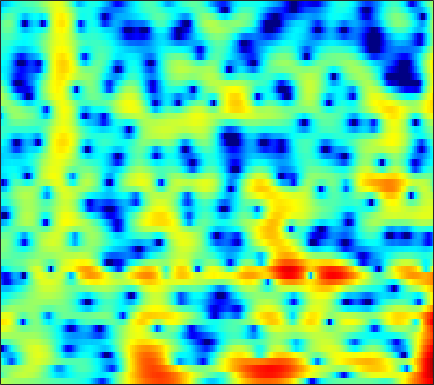

Data behind this chart, as committed beside it:
2.122, 1.8628, 1.5695, 1.3297, 1.1846, 1.0323, 0.91477, 0.84357, 0.76304, 0.68759, 0.6049, 0.539, 0.44992, 0.34852, 0.24322, 0.072887, -0.1015, -0.23639, -0.42689, -0.62652, -0.83889, -1.006, -1.2333, -1.4669
-2.2, -1.342, -0.4008, 0.3518, 0.812, 1.313, 1.705, 1.934, 2.161, 2.31, 2.379, 2.375, 2.298, 2.138, 1.963, 1.654, 1.257, 0.8979, 0.3352, -0.33, -1.1, -1.742, -2.672, -3.655
-0.6485, -0.4766, -0.2534, -0.02733, 0.1597, 0.4435, 0.757, 1.012, 1.372, 1.724, 2.04, 2.238, 2.429, 2.516, 2.505, 2.372, 2.101, 1.799, 1.254, 0.529, -0.395, -1.231, -2.547, -4.105
-2.942, -4.221, -6.271, -8.75, -10.59, -11.36, -9.244, -7.077, -4.49, -2.413, -0.7772, 0.2136, 1.27, 2.067, 2.509, 2.904, 3.1, 3.128, 3.022, 2.767, 2.38, 2.022, 1.477, 0.8896
-6.031, -6.784, -7.534, -7.941, -8.017, -7.656, -6.633, -5.509, -3.798, -2.119, -0.623, 0.3413, 1.421, 2.276, 2.771, 3.243, 3.508, 3.583, 3.527, 3.298, 2.906, 2.509, 1.848, 1.04
-20.56, -15.57, -10.82, -7.798, -6.113, -4.319, -2.862, -1.918, -0.7954, 0.2004, 1.081, 1.655, 2.296, 2.794, 3.071, 3.313, 3.404, 3.375, 3.204, 2.878, 2.392, 1.916, 1.129, 0.1541
-2.546, -2.481, -2.182, -1.748, -1.373, -0.8333, -0.2777, 0.1267, 0.6278, 1.071, 1.455, 1.702, 1.968, 2.154, 2.232, 2.259, 2.185, 2.065, 1.813, 1.452, 0.9774, 0.5447, -0.1293, -0.905
1.35, 1.281, 1.23, 1.202, 1.188, 1.157, 1.125, 1.106, 1.092, 1.089, 1.093, 1.104, 1.123, 1.126, 1.108, 1.045, 0.9223, 0.777, 0.5037, 0.1457, -0.296, -0.6831, -1.27, -1.946
3.723, 3.62, 3.386, 3.044, 2.711, 2.165, 1.507, 0.968, 0.2681, -0.2945, -0.6194, -0.6786, -0.5511, -0.2999, -0.1103, 0.05653, 0.08083, -0.004178, -0.2511, -0.6198, -1.077, -1.454, -1.987, -2.56
5.395, 5.448, 5.262, 4.772, 4.186, 3.053, 1.37, -0.3893, -3.752, -9.13, -14.09, -9.66, -4.886, -2.215, -1.014, -0.1724, -0.008965, -0.2616, -1.061, -2.341, -3.904, -4.963, -5.581, -5.129
2.947, 3.381, 3.689, 3.654, 3.41, 2.828, 1.972, 1.16, -0.03252, -1.047, -1.515, -1.395, -0.8083, -0.151, 0.2101, 0.3552, 0.04538, -0.5241, -1.802, -3.822, -6.658, -9.025, -10.04, -7.589
-1.282, -0.6247, 0.06316, 0.5378, 0.7562, 0.8995, 0.9146, 0.8751, 0.7789, 0.7055, 0.6871, 0.7016, 0.7443, 0.7863, 0.7813, 0.6968, 0.4925, 0.2452, -0.173, -0.634, -1.06, -1.303, -1.458, -1.384
-3.784, -3.165, -2.504, -1.944, -1.57, -1.155, -0.8116, -0.5843, -0.3144, -0.07742, 0.1463, 0.312, 0.5092, 0.6804, 0.785, 0.8907, 0.9571, 0.9728, 0.9554, 0.9092, 0.8375, 0.7826, 0.7196, 0.6631
-5.218, -4.87, -4.454, -4.066, -3.76, -3.333, -2.887, -2.54, -2.051, -1.569, -1.1, -0.748, -0.2879, 0.1524, 0.4584, 0.8253, 1.142, 1.349, 1.569, 1.719, 1.808, 1.843, 1.838, 1.769
-7.126, -7.381, -7.422, -7.225, -6.952, -6.422, -5.77, -5.256, -4.561, -3.834, -3.066, -2.469, -1.637, -0.7993, -0.18, 0.5835, 1.232, 1.649, 2.096, 2.423, 2.638, 2.727, 2.749, 2.676
-11.25, -13.12, -15.28, -15.11, -13.49, -11.13, -9.366, -8.515, -7.922, -7.595, -7.014, -6.138, -4.447, -2.527, -1.183, 0.3575, 1.571, 2.249, 2.892, 3.288, 3.479, 3.512, 3.474, 3.373
-12.63, -13.41, -14.83, -13.87, -12.05, -9.464, -8.012, -7.622, -8.332, -11.27, -19.22, -17.14, -7.88, -3.063, -0.6788, 1.485, 2.875, 3.5, 3.852, 3.717, 3.199, 2.679, 2.047, 1.802
-6.786, -5.789, -4.976, -4.24, -3.671, -2.988, -2.533, -2.357, -2.168, -2.068, -1.788, -1.299, -0.2692, 0.9267, 1.781, 2.694, 3.19, 3.25, 2.849, 1.734, -0.3489, -2.915, -9.577, -21.95
-2.205, -2.217, -2.075, -1.942, -1.797, -1.616, -1.411, -1.288, -1.123, -0.8934, -0.603, -0.3393, 0.06257, 0.4876, 0.7693, 1.079, 1.23, 1.194, 0.9311, 0.4169, -0.3253, -0.9644, -1.629, -1.739
-0.664, -0.8529, -1.02, -1.17, -1.298, -1.471, -1.62, -1.687, -1.78, -1.801, -1.712, -1.576, -1.312, -0.9547, -0.6618, -0.2937, 0.04745, 0.2601, 0.4547, 0.5715, 0.6177, 0.6347, 0.6996, 0.7936
0.07787, -0.0937, -0.4024, -0.7546, -1.089, -1.605, -2.24, -2.76, -3.435, -4.032, -4.358, -4.329, -3.88, -3.107, -2.408, -1.469, -0.6146, -0.04405, 0.5996, 1.108, 1.502, 1.742, 1.962, 2.109
0.1905, 0.1354, -0.1134, -0.5274, -0.9623, -1.758, -2.928, -4.122, -6.277, -9.378, -13.45, -14.57, -10.75, -6.896, -4.76, -2.588, -0.9869, -0.0627, 0.9134, 1.65, 2.215, 2.544, 2.849, 3.042
-1.067, -0.9087, -0.7988, -0.9055, -1.108, -1.617, -2.37, -3.19, -4.624, -6.342, -7.865, -8.11, -6.827, -4.794, -3.367, -1.836, -0.659, 0.007969, 0.693, 1.226, 1.674, 1.968, 2.358, 2.69
-3.636, -3.236, -2.715, -2.215, -1.905, -1.57, -1.345, -1.251, -1.225, -1.242, -1.214, -1.11, -0.8735, -0.5932, -0.3936, -0.2287, -0.2872, -0.4561, -0.8327, -1.233, -1.412, -1.228, -0.5243, 0.4553
-7.978, -7.816, -7.163, -5.761, -4.521, -2.869, -1.53, -0.6727, 0.2123, 0.8558, 1.312, 1.533, 1.663, 1.587, 1.356, 0.8012, -0.1869, -1.283, -3.495, -7.173, -13.86, -15.7, -7.855, -3.242
-15.52, -21.73, -23.82, -12.85, -8.909, -5.405, -2.97, -1.608, -0.2265, 0.7596, 1.425, 1.734, 1.918, 1.861, 1.633, 1.085, 0.265, -0.5667, -1.903, -3.345, -4.375, -4.394, -3.299, -1.615
-8.68, -8.846, -8.424, -7.146, -5.889, -4.172, -2.652, -1.627, -0.5219, 0.3316, 0.9283, 1.222, 1.418, 1.397, 1.27, 0.9331, 0.4717, 0.07407, -0.4546, -0.8815, -1.1, -1.055, -0.7492, -0.1852
-4.375, -4.316, -3.929, -3.374, -2.821, -1.997, -1.15, -0.5687, 0.154, 0.7255, 1.136, 1.337, 1.446, 1.368, 1.196, 0.8291, 0.2934, -0.1754, -0.8641, -1.513, -1.95, -2.053, -1.796, -1.128
-3.06, -3.079, -2.789, -2.225, -1.686, -0.9348, -0.1285, 0.3688, 0.9513, 1.39, 1.683, 1.807, 1.843, 1.725, 1.488, 0.9964, 0.1957, -0.6562, -2.229, -4.449, -7.288, -9.011, -7.936, -4.701
-6.853, -7.319, -6.603, -4.783, -3.406, -1.844, -0.6897, -0.03994, 0.5314, 0.8389, 0.9944, 1.039, 1.054, 1.078, 1.055, 0.9159, 0.5422, 0.01389, -1.113, -2.874, -5.162, -6.436, -5.495, -2.687
-13.38, -16.86, -12.51, -7.862, -5.601, -3.56, -2.47, -2.032, -1.954, -2.377, -3.172, -3.808, -4.217, -3.718, -2.794, -1.467, -0.3311, 0.3067, 0.858, 1.177, 1.435, 1.663, 2.124, 2.705
-5.997, -5.998, -5.711, -5.026, -4.484, -3.962, -3.698, -3.854, -4.557, -6.047, -8.809, -12.51, -24.78, -14.75, -9.208, -4.909, -2.191, -0.7047, 0.7773, 1.883, 2.72, 3.222, 3.755, 4.104
-5.541, -5.297, -5.003, -4.749, -4.587, -4.517, -4.54, -4.728, -5.135, -5.768, -6.479, -6.931, -7.01, -6.316, -5.308, -3.729, -2.128, -1.038, 0.2455, 1.331, 2.218, 2.771, 3.341, 3.732
-6.38, -6.06, -5.692, -5.505, -5.437, -5.383, -5.434, -5.471, -5.499, -5.478, -5.382, -5.217, -4.843, -4.284, -3.738, -2.895, -1.958, -1.235, -0.2627, 0.6667, 1.518, 2.092, 2.739, 3.266
-6.691, -6.388, -6.272, -6.359, -6.545, -6.826, -7.093, -7.155, -7.08, -6.756, -6.286, -5.872, -5.321, -4.721, -4.281, -3.626, -2.909, -2.295, -1.381, -0.3893, 0.633, 1.377, 2.3, 3.077
-5.87, -5.87, -6.31, -7.172, -8.113, -9.8, -11.47, -12.28, -11.9, -10.39, -8.79, -7.834, -6.916, -6.423, -6.249, -6.192, -6.031, -5.629, -4.543, -2.94, -1.154, 0.1313, 1.672, 2.935
-4.228, -4.548, -5.303, -6.639, -8.111, -11.08, -15.86, -20.47, -17.53, -12.54, -9.63, -8.367, -7.536, -7.628, -8.306, -10.4, -14.77, -20.32, -14.44, -7.81, -3.684, -1.438, 0.8658, 2.627
-2.963, -3.198, -3.658, -4.336, -4.966, -5.862, -6.653, -7.014, -7.005, -6.589, -6.037, -5.719, -5.589, -5.82, -6.284, -7.183, -8.097, -8.254, -7.171, -5.021, -2.719, -1.135, 0.6789, 2.179
-2.79, -2.753, -2.761, -2.782, -2.832, -2.906, -2.993, -3.035, -3.024, -2.975, -2.947, -2.942, -2.993, -3.108, -3.236, -3.369, -3.402, -3.281, -2.882, -2.197, -1.311, -0.5602, 0.475, 1.49
-4.194, -3.582, -2.793, -2.084, -1.659, -1.24, -0.9651, -0.8256, -0.7355, -0.7074, -0.7535, -0.8321, -0.9684, -1.168, -1.348, -1.604, -1.865, -2.038, -2.193, -2.204, -1.971, -1.589, -0.8115, 0.183
-7.842, -5.176, -2.78, -1.271, -0.4824, 0.1877, 0.5877, 0.7573, 0.8172, 0.7279, 0.5829, 0.4155, 0.1457, -0.2087, -0.5131, -1.056, -1.762, -2.461, -3.665, -5.198, -6.602, -6.795, -5.184, -2.691
-2.831, -1.812, -0.6435, 0.1702, 0.5427, 0.8201, 0.8395, 0.7137, 0.4441, 0.0711, -0.3594, -0.6666, -1.07, -1.398, -1.63, -1.998, -2.571, -3.245, -4.717, -7.196, -11.38, -13.61, -8.793, -3.929
1.249, 1.067, 0.8002, 0.4886, 0.1598, -0.3844, -1.093, -1.734, -2.693, -3.727, -4.871, -5.648, -6.369, -6.417, -6.067, -5.223, -4.394, -3.889, -3.407, -3.075, -2.663, -2.14, -1.036, 0.3444
1.866, 1.201, 0.2298, -0.8839, -1.796, -3.185, -4.681, -5.792, -7.447, -9.384, -11.82, -14.58, -20.55, -21.31, -15.24, -10.16, -6.825, -4.969, -3.014, -1.482, -0.1627, 0.7061, 1.77, 2.724
0.5076, -0.4004, -1.803, -3.577, -5.146, -7.671, -10.49, -12.58, -14.44, -14.94, -15.01, -15.16, -15.12, -13.94, -12.21, -9.343, -6.652, -4.861, -2.765, -0.98, 0.5464, 1.555, 2.693, 3.632
-1.883, -2.662, -4.093, -6.032, -7.912, -11.21, -15.89, -21.19, -28.13, -20.33, -16.39, -14.42, -12.52, -10.85, -9.571, -7.873, -6.109, -4.797, -3.095, -1.438, 0.1046, 1.179, 2.463, 3.524
-4.19, -4.492, -5.353, -6.62, -7.859, -9.697, -11.65, -12.98, -14.02, -14, -13.41, -12.76, -11.74, -10.66, -9.883, -8.83, -7.687, -6.707, -5.202, -3.455, -1.608, -0.2541, 1.425, 2.852
-5.316, -5.237, -5.56, -6.362, -7.257, -8.694, -10.33, -11.61, -13.01, -13.93, -13.89, -13.48, -12.67, -12.06, -11.86, -12.02, -12.71, -13.03, -11.63, -8.253, -4.711, -2.397, 0.1593, 2.199
-4.753, -4.723, -5.026, -5.835, -6.774, -8.507, -11, -13.56, -18.69, -27.09, -21.7, -17.43, -14.25, -12.69, -12.3, -12.78, -14.68, -16.91, -15.87, -10.13, -5.476, -2.823, -0.01677, 2.137
-3.789, -3.855, -4.209, -4.893, -5.601, -6.918, -8.639, -10.16, -12.16, -13.48, -13.19, -12.27, -10.83, -9.626, -8.931, -8.24, -7.586, -6.966, -5.758, -4.091, -2.198, -0.7768, 0.9715, 2.488
-3.255, -3.267, -3.472, -3.845, -4.232, -4.882, -5.6, -6.134, -6.753, -7.173, -7.234, -7.091, -6.7, -6.161, -5.705, -5.022, -4.253, -3.603, -2.636, -1.566, -0.4256, 0.4406, 1.544, 2.545
-2.935, -2.84, -2.823, -2.946, -3.14, -3.464, -3.846, -4.138, -4.519, -4.773, -4.92, -4.907, -4.76, -4.467, -4.158, -3.642, -3.032, -2.515, -1.748, -0.9206, -0.03656, 0.6324, 1.52, 2.333
-2.516, -2.246, -2.03, -2.015, -2.121, -2.404, -2.832, -3.22, -3.751, -4.232, -4.598, -4.739, -4.718, -4.487, -4.203, -3.756, -3.253, -2.845, -2.23, -1.495, -0.6422, 0.07332, 1.064, 2.026
-1.9, -1.398, -1.015, -0.9235, -1.034, -1.474, -2.228, -3.006, -4.271, -5.754, -7.009, -7.519, -7.322, -6.492, -5.828, -5.135, -4.758, -4.655, -4.604, -4.24, -3.214, -2.027, -0.2387, 1.474
-1.81, -1.127, -0.5502, -0.3361, -0.439, -0.9422, -1.933, -3.07, -5.359, -8.999, -16.02, -33.77, -14.97, -9.553, -7.548, -6.268, -6.273, -7.175, -10.16, -17.57, -13.58, -7.368, -2.397, 0.7876
-3.447, -2.651, -1.874, -1.456, -1.377, -1.55, -2.08, -2.721, -3.898, -5.358, -6.677, -7.185, -6.889, -5.951, -5.23, -4.626, -4.536, -4.801, -5.406, -5.643, -4.571, -2.982, -0.6408, 1.425
-5.745, -4.961, -4.153, -3.572, -3.248, -2.991, -2.9, -2.933, -3.057, -3.244, -3.38, -3.385, -3.271, -3.029, -2.805, -2.494, -2.193, -1.962, -1.588, -1.061, -0.3202, 0.3494, 1.341, 2.294
-7.623, -7.137, -6.553, -5.946, -5.47, -4.838, -4.226, -3.805, -3.32, -2.905, -2.599, -2.408, -2.184, -1.969, -1.812, -1.554, -1.224, -0.9119, -0.4046, 0.2043, 0.8903, 1.438, 2.155, 2.799
